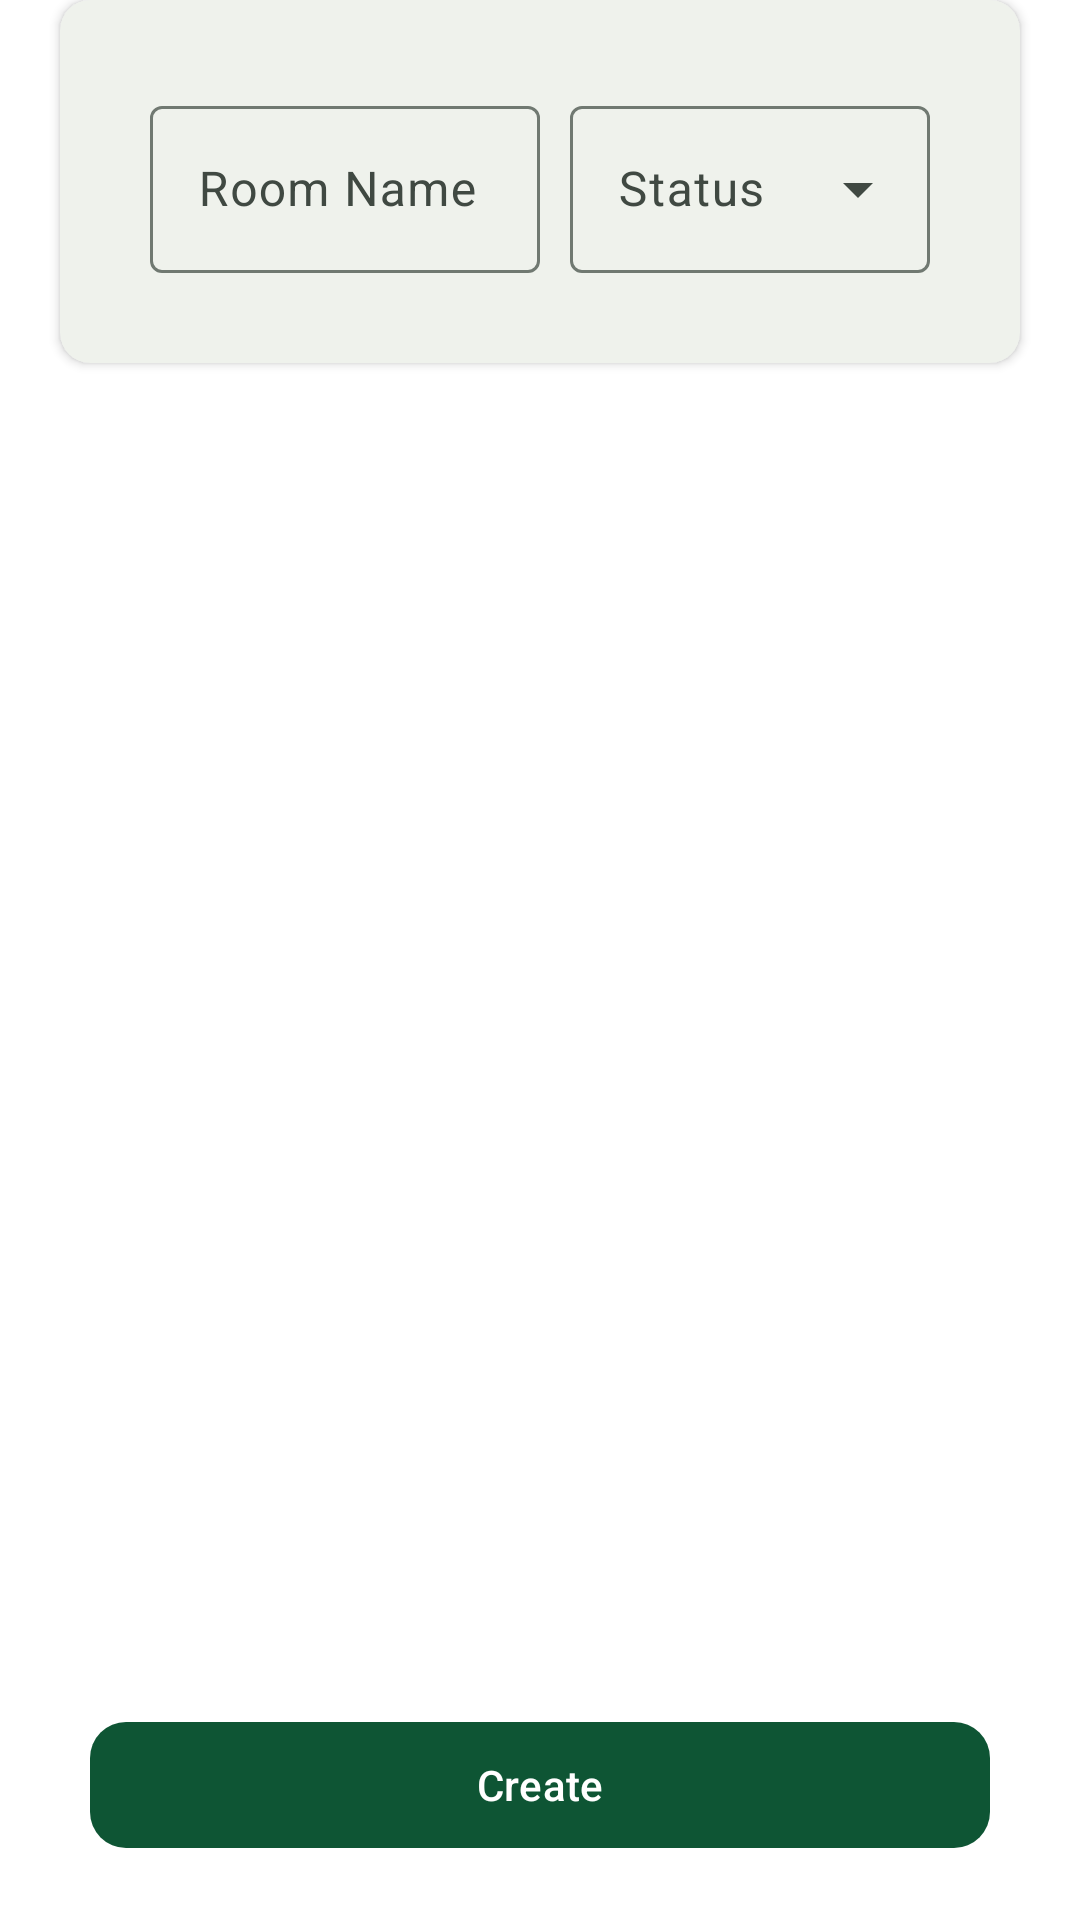

Reconstruct the res/layout file that produces this screen, plus the resources it refers to.
<!-- AndroidManifest.xml: application theme Theme.ClassTracking -->
<!-- res/layout/fragement_create_room.xml -->
<?xml version="1.0" encoding="utf-8"?>
<RelativeLayout xmlns:android="http://schemas.android.com/apk/res/android"
    xmlns:app="http://schemas.android.com/apk/res-auto"
    android:layout_width="match_parent"
    android:layout_height="match_parent">

    <LinearLayout
        android:layout_width="match_parent"
        android:layout_height="match_parent"
        android:orientation="vertical" >

        <androidx.cardview.widget.CardView
            android:layout_width="match_parent"
            android:layout_height="wrap_content"
            app:cardCornerRadius="10dp"
            android:backgroundTint="@color/md_theme_inverseOnSurface"
            android:layout_marginHorizontal="20dp" >

            <LinearLayout
                android:layout_width="match_parent"
                android:layout_height="match_parent"
                android:orientation="vertical"
                android:padding="20dp">

                <LinearLayout
                    android:layout_width="match_parent"
                    android:layout_height="wrap_content"
                    android:orientation="horizontal">

                    <com.google.android.material.textfield.TextInputLayout
                        android:id="@+id/tf_room_name_box"
                        android:layout_width="0dp"
                        android:layout_weight="1"
                        android:layout_height="wrap_content"
                        android:layout_marginHorizontal="10dp"
                        android:layout_marginVertical="10dp"
                        android:hint="@string/room_name">

                        <com.google.android.material.textfield.TextInputEditText
                            android:id="@+id/tf_room_name"
                            android:layout_width="match_parent"
                            android:layout_height="wrap_content"
                            android:inputType="text" />

                    </com.google.android.material.textfield.TextInputLayout>

                    <com.google.android.material.textfield.TextInputLayout
                        android:id="@+id/menu_status_box"
                        style="@style/Widget.Material3.TextInputLayout.OutlinedBox.ExposedDropdownMenu"
                        android:layout_width="120dp"
                        android:layout_height="wrap_content"
                        android:hint="@string/status"
                        android:layout_gravity="center"
                        android:layout_marginEnd="10dp">

                        <AutoCompleteTextView
                            android:id="@+id/menu_status"
                            android:layout_width="match_parent"
                            android:layout_height="wrap_content"
                            android:inputType="text" />

                    </com.google.android.material.textfield.TextInputLayout>

                </LinearLayout>

                <com.google.android.material.textfield.TextInputLayout
                    android:id="@+id/tf_room_password_box"
                    android:layout_width="match_parent"
                    android:layout_height="wrap_content"
                    android:layout_margin="10dp"
                    android:hint="@string/room_password"
                    android:orientation="horizontal"
                    android:visibility="gone">

                    <com.google.android.material.textfield.TextInputEditText
                        android:id="@+id/tf_room_password"
                        android:layout_width="match_parent"
                        android:layout_height="wrap_content"
                        android:inputType="text" />

                </com.google.android.material.textfield.TextInputLayout>

                <LinearLayout
                    android:id="@+id/linearLayout_add_student"
                    android:layout_width="match_parent"
                    android:layout_height="wrap_content"
                    android:orientation="vertical"
                    android:visibility="gone">

                    <View
                        android:layout_width="match_parent"
                        android:layout_height="1dp"
                        android:layout_marginHorizontal="10dp"
                        android:background="@color/line" />

                    <LinearLayout
                        android:layout_width="match_parent"
                        android:layout_height="wrap_content"
                        android:orientation="horizontal"
                        android:layout_gravity="center"
                        android:paddingVertical="5dp">

                        <TextView
                            android:layout_width="0dp"
                            android:layout_weight="1"
                            android:layout_height="wrap_content"
                            android:text="@string/student"
                            android:textSize="24sp"
                            android:textStyle="bold"
                            android:layout_marginLeft="10dp"
                            android:layout_marginTop="10dp" />

                        <com.google.android.material.button.MaterialButton
                            android:id="@+id/btn_add_student"
                            android:layout_width="wrap_content"
                            android:layout_height="wrap_content"
                            android:text="@string/add"
                            android:layout_gravity="center"
                            app:cornerRadius="12dp"/>

                    </LinearLayout>

                    <androidx.recyclerview.widget.RecyclerView
                        android:layout_width="match_parent"
                        android:layout_height="0dp"
                        android:layout_weight="1"
                        android:id="@+id/recycler_view_student"
                        android:paddingHorizontal="10dp"
                        android:paddingVertical="10dp" />

                </LinearLayout>

            </LinearLayout>
        </androidx.cardview.widget.CardView>

        <LinearLayout
            android:layout_width="match_parent"
            android:layout_height="0dp"
            android:layout_weight="1" />

        <com.google.android.material.button.MaterialButton
            android:id="@+id/btn_new_room_submit"
            android:layout_width="match_parent"
            android:layout_height="50dp"
            android:text="@string/create"
            android:layout_gravity="center"
            android:layout_marginBottom="20dp"
            android:layout_marginHorizontal="30dp"
            app:cornerRadius="12dp"/>

    </LinearLayout>

    <LinearLayout
        android:id="@+id/progress_layout"
        android:layout_width="match_parent"
        android:layout_height="match_parent"
        android:orientation="vertical"
        android:gravity="center"
        android:background="@color/blur_background"
        android:visibility="gone">

        <com.google.android.material.progressindicator.CircularProgressIndicator
            android:layout_width="100dp"
            android:layout_height="50dp"
            android:layout_gravity="center"
            android:id="@+id/progress_bar_achieve"
            android:visibility="visible"
            android:indeterminate="true"
            app:indicatorColor="@color/primary"
            app:trackColor="@color/secondary" />

    </LinearLayout>

    <LinearLayout
        android:id="@+id/complete_layout"
        android:layout_width="match_parent"
        android:layout_height="match_parent"
        android:orientation="vertical"
        android:background="@color/blur_background"
        android:visibility="gone">

        <com.google.android.material.card.MaterialCardView
            android:layout_width="match_parent"
            android:layout_height="wrap_content"
            android:layout_marginHorizontal="20dp"
            android:layout_marginTop="100dp"
            android:background="@color/md_theme_inverseOnSurface">

            <LinearLayout
                android:layout_width="match_parent"
                android:layout_height="wrap_content"
                android:orientation="vertical"
                android:padding="20dp"
                android:gravity="center">

                <TextView
                    android:layout_width="wrap_content"
                    android:layout_height="wrap_content"
                    android:text="@string/complete"
                    android:textSize="24dp"
                    android:textStyle="bold" />

                <TextView
                    android:id="@+id/create_room_complete_description"
                    android:layout_width="match_parent"
                    android:layout_height="wrap_content"
                    android:textSize="16dp"
                    android:textAlignment="viewStart" />

                <com.google.android.material.button.MaterialButton
                    android:id="@+id/btn_create_room_complete_home"
                    android:layout_width="match_parent"
                    android:layout_height="wrap_content"
                    android:text="@string/Home"
                    android:layout_marginTop="20dp"
                    android:layout_marginHorizontal="30dp"
                    app:cornerRadius="12dp"/>

            </LinearLayout>
        </com.google.android.material.card.MaterialCardView>
    </LinearLayout>



</RelativeLayout>
<!-- resources referenced by this layout -->
<resources>
  <color name="blur_background">#CCFFFFFF</color>
  <color name="line">#FFC0C9C0</color>
  <color name="md_theme_inverseOnSurface">#EFF2EC</color>
  <color name="primary">#FF296A47</color>
  <color name="secondary">#FFD1E8D6</color>
  <string name="Home">Home</string>
  <string name="add">Add</string>
  <string name="complete">Complete</string>
  <string name="create">Create</string>
  <string name="room_name">Room Name</string>
  <string name="room_password">Room Password</string>
  <string name="status">Status</string>
  <string name="student">Student</string>
  <style name="Theme.ClassTracking" parent="Base.Theme.ClassTracking" />
  <color name="md_theme_primary">#0E5534</color>
  <color name="md_theme_onPrimary">#FFFFFF</color>
  <color name="md_theme_primaryContainer">#3A7A56</color>
  <color name="md_theme_onPrimaryContainer">#FFFFFF</color>
  <color name="md_theme_secondary">#4B6453</color>
  <color name="md_theme_onSecondary">#FFFFFF</color>
  <color name="md_theme_secondaryContainer">#CFEBD6</color>
  <color name="md_theme_onSecondaryContainer">#364E3E</color>
  <color name="md_theme_tertiary">#33477B</color>
  <color name="md_theme_onTertiary">#FFFFFF</color>
  <color name="md_theme_tertiaryContainer">#586BA2</color>
  <color name="md_theme_onTertiaryContainer">#FFFFFF</color>
  <color name="md_theme_error">#BA1A1A</color>
  <color name="md_theme_onError">#FFFFFF</color>
  <color name="md_theme_errorContainer">#FFDAD6</color>
  <color name="md_theme_onErrorContainer">#410002</color>
  <color name="md_theme_surfaceContainerLowest">#FFFFFF</color>
  <color name="md_theme_onBackground">#191C19</color>
  <color name="md_theme_surface">#F8FAF5</color>
  <color name="md_theme_onSurface">#191C19</color>
  <color name="md_theme_surfaceVariant">#DBE5DB</color>
  <color name="md_theme_onSurfaceVariant">#404942</color>
  <color name="md_theme_outline">#707971</color>
  <color name="md_theme_outlineVariant">#BFC9C0</color>
  <color name="md_theme_inverseSurface">#2E312E</color>
  <color name="md_theme_inversePrimary">#92D5AA</color>
  <color name="md_theme_primaryFixed">#AEF2C5</color>
  <color name="md_theme_onPrimaryFixed">#002110</color>
  <color name="md_theme_primaryFixedDim">#92D5AA</color>
  <color name="md_theme_onPrimaryFixedVariant">#085231</color>
  <color name="md_theme_secondaryFixed">#CEE9D4</color>
  <color name="md_theme_onSecondaryFixed">#082013</color>
  <color name="md_theme_secondaryFixedDim">#B2CDB9</color>
  <color name="md_theme_onSecondaryFixedVariant">#344C3C</color>
  <color name="md_theme_tertiaryFixed">#DBE1FF</color>
  <color name="md_theme_onTertiaryFixed">#001849</color>
  <color name="md_theme_tertiaryFixedDim">#B3C5FF</color>
  <color name="md_theme_onTertiaryFixedVariant">#314579</color>
  <color name="md_theme_surfaceDim">#D8DBD6</color>
  <color name="md_theme_surfaceBright">#F8FAF5</color>
  <color name="md_theme_surfaceContainerLow">#F2F4EF</color>
  <color name="md_theme_surfaceContainer">#ECEFE9</color>
  <color name="md_theme_surfaceContainerHigh">#E6E9E4</color>
  <color name="md_theme_surfaceContainerHighest">#E1E3DE</color>
</resources>
